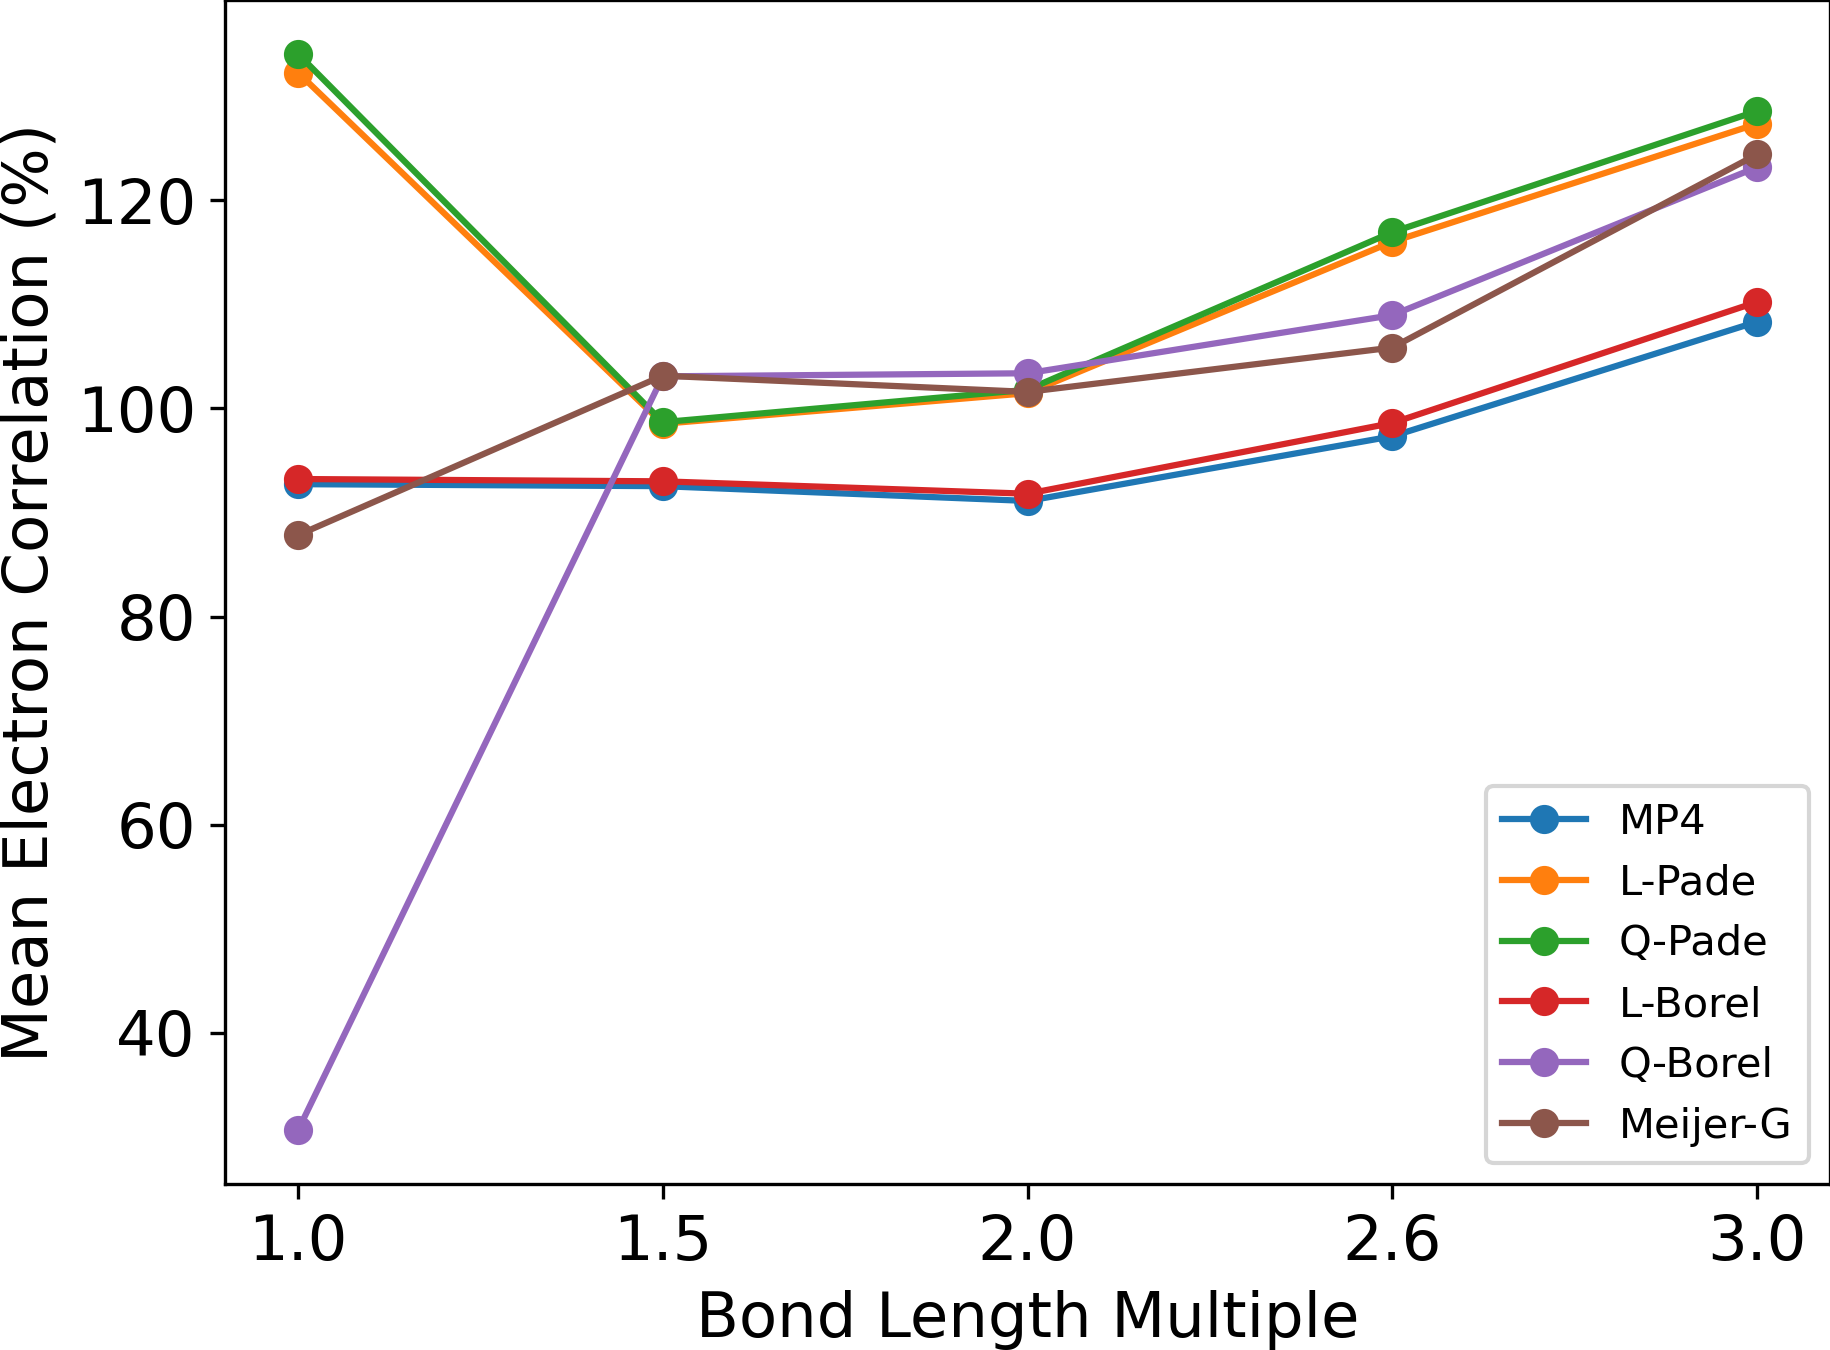

Data behind this chart, as committed beside it:
Distance, MP4, L-Pade, Q-Pade, L-Borel, Q-Borel, Meijer-G
1, 92.73, 132.3, 134.1, 93.22, 30.61, 87.83
1.5, 92.53, 98.53, 98.68, 93, 103.1, 103.2
2, 91.11, 101.5, 101.8, 91.81, 103.4, 101.6
2.6, 97.33, 116, 117, 98.6, 109, 105.9
3, 108.3, 127.4, 128.6, 110.2, 123.2, 124.4
